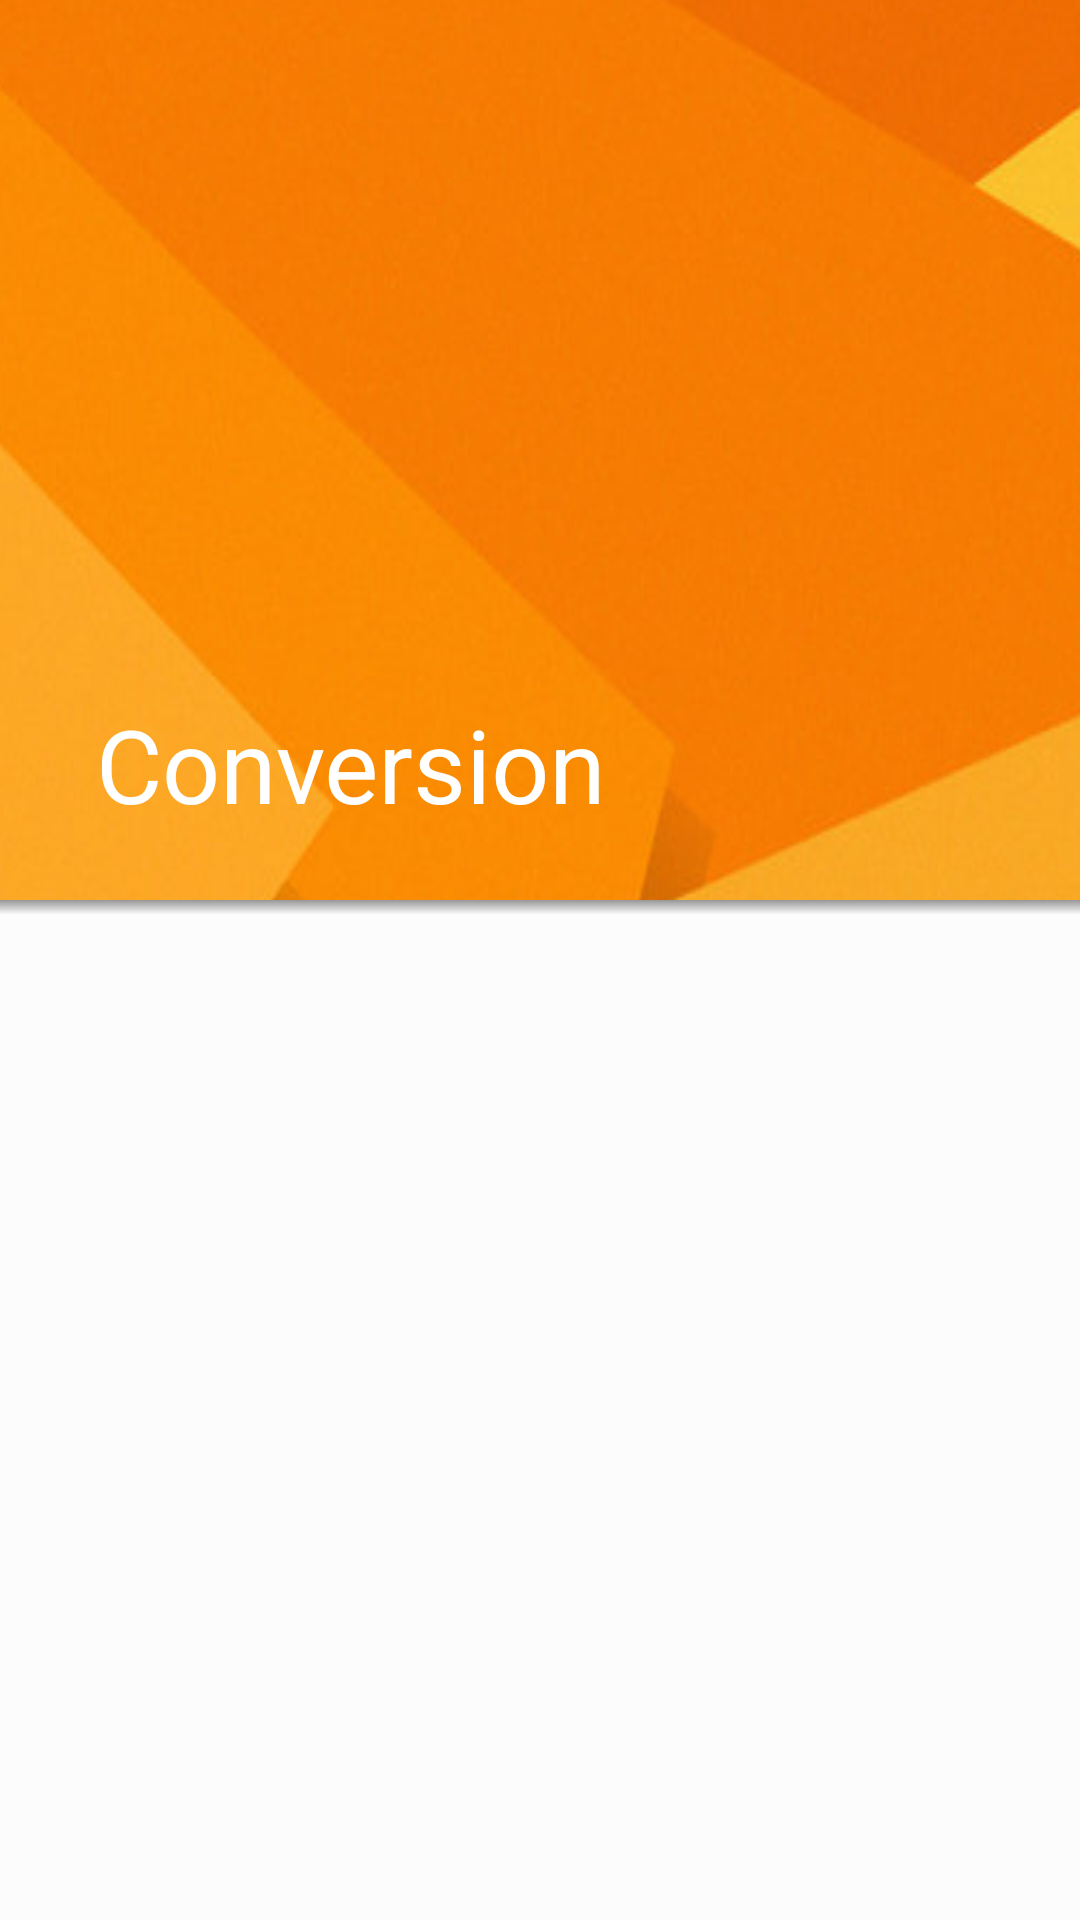

Produce the Android XML layout that renders to this screen, including the resource entries it uses.
<!-- AndroidManifest.xml: application theme AppTheme -->
<!-- res/layout/conversion_layout.xml -->
<?xml version="1.0" encoding="utf-8"?>
<android.support.design.widget.CoordinatorLayout xmlns:android="http://schemas.android.com/apk/res/android"
    xmlns:app="http://schemas.android.com/apk/res-auto"
    android:layout_width="match_parent"
    android:layout_height="match_parent"
    android:background="#fcfcfc">

    <android.support.design.widget.AppBarLayout
        android:id="@+id/appcon"
        android:layout_width="match_parent"
        android:layout_height="300dp"
        android:theme="@style/ThemeOverlay.AppCompat.Dark.ActionBar">

        <android.support.design.widget.CollapsingToolbarLayout
            android:id="@+id/collapsingtoolbarcon"
            android:layout_width="match_parent"
            android:layout_height="match_parent"
            app:contentScrim="@color/colorPrimary"
            app:layout_scrollFlags="exitUntilCollapsed|scroll"
            app:title="Conversion">

            <ImageView
                android:scaleY="1.6"
                android:id="@+id/img"
                android:layout_width="match_parent"
                android:layout_height="324dp"
                android:src="@drawable/material_ref"
                android:scaleType="centerCrop"
                app:layout_collapseMode="parallax"
                app:layout_collapseParallaxMultiplier="0.7"
                />
            <android.support.v7.widget.Toolbar
                android:paddingTop="24dp"
                android:id="@+id/toolbaridcon"
                android:fitsSystemWindows="false"
                android:layout_width="match_parent"
                android:layout_height="80dp"
                app:layout_collapseMode="pin"
                app:popupTheme="@style/ThemeOverlay.AppCompat.Light" />
        </android.support.design.widget.CollapsingToolbarLayout>

    </android.support.design.widget.AppBarLayout>

    <android.support.v4.widget.NestedScrollView
        android:layout_width="match_parent"
        android:layout_height="match_parent"
        app:layout_behavior="@string/appbar_scrolling_view_behavior">

        <RelativeLayout
            android:layout_width="match_parent"
            android:layout_height="wrap_content">
            <View
                android:layout_height="5dp"
                android:layout_width="match_parent"
                android:background="@drawable/shadow_hack" />
            <android.support.v7.widget.RecyclerView
                android:id="@+id/con_rlv"
                android:layout_width="match_parent"
                android:layout_height="wrap_content" />
        </RelativeLayout>
    </android.support.v4.widget.NestedScrollView>

</android.support.design.widget.CoordinatorLayout>
<!-- resources referenced by this layout -->
<resources>
  <color name="colorPrimary">#FFC107</color>
  <!-- drawable material_ref: jpg bitmap (drawable, 33810 bytes) -->
  <!-- drawable shadow_hack (drawable) -->
  <?xml version="1.0" encoding="utf-8"?>
  
  <shape xmlns:android="http://schemas.android.com/apk/res/android">
      <gradient
          android:angle="90"
          android:endColor="@color/black_overlay"
          android:startColor="#FFFFFF" />
  </shape>
  <style name="AppTheme" parent="Theme.AppCompat.Light.DarkActionBar">
          
          <item name="colorPrimary">@color/colorPrimary</item>
          <item name="colorPrimaryDark">@color/colorPrimaryDark</item>
          <item name="colorAccent">@color/colorAccent</item>
      </style>
  <color name="black_overlay">#66000000</color>
  <color name="colorPrimaryDark">#FFA000</color>
  <color name="colorAccent">#FF4081</color>
</resources>
